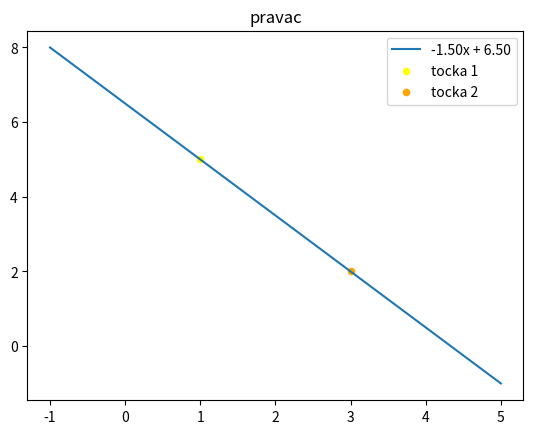

The script that saved this image:
import matplotlib.pyplot as plt

def line_equation(x1,y1,x2,y2, name, ispis = True, graf = False, save = True):
    x_list = []
    y_list = []
    
    k = (y2 - y1) / (x2 - x1)
    l = y1 - k*x1
    
    if ispis:
        if l == 0:
            print("Jednadzba pravca glasi: {:.2f}x".format(k))
        elif l < 0:
            print("Jednadzba pravca glasi: {:.2f}x - {:.2f}".format(k,abs(l)))
        else:
            print("Jednadzba pravca glasi: {:.2f}x + {:.2f}".format(k,l))
    else:
        pass
    
    for x in range(x1 - 2, x2 + 3):
        y = k*x + l
        x_list.append(x)
        y_list.append(y)
    
    if graf:
        if l == 0:
            naziv = "{:.2f}x".format(k)
        elif l < 0:
            naziv = "{:.2f}x - {:.2f}".format(k,abs(l))
        else:
            naziv = "{:.2f}x + {:.2f}".format(k,l)
        plt.plot(x_list, y_list, label = naziv)
        plt.scatter(x1,y1, s = 20, c = "yellow", label = "tocka 1")
        plt.scatter(x2,y2, s = 20, c = "orange", label = "tocka 2")
        plt.title(name)
        plt.legend(loc = "best")
        if save:
            plt.savefig(f"{name}.pdf")
        else:
            plt.show()
    else:
        pass

line_equation(1,5,3,2, "pravac", False, True, False)
